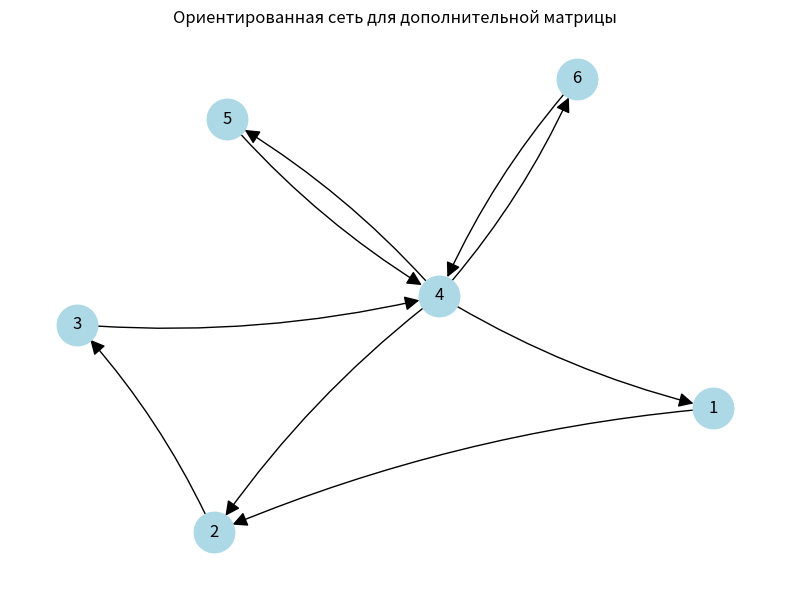

Write Python code to recreate this figure.
import matplotlib.pyplot as plt
import networkx as nx
import numpy as np


MATRIX = np.array([
    [0, 1, 0, 0, 0, 0],
    [0, 0, 1, 0, 0, 0],
    [0, 0, 0, 1, 0, 0],
    [1, 1, 0, 0, 1, 1],
    [0, 0, 0, 1, 0, 0],
    [0, 0, 0, 1, 0, 0],
])

PAGERANK_ALPHAS = (0.15, 0.25, 0.50, 0.85)
KATZ_ALPHAS = (0.10, 0.25, 0.40, 0.49, 0.50, 0.60)


def print_metric(title, values):
    print(title)
    for node, value in values.items():
        print(f'узел {node + 1}: {value:.6f}')


def pagerank_power(graph, alpha, tol=1e-12, max_iter=1000):
    nodes = list(graph.nodes())
    index = {node: i for i, node in enumerate(nodes)}
    n = len(nodes)
    ranks = np.full(n, 1.0 / n)
    teleport = np.full(n, (1.0 - alpha) / n)

    for _ in range(max_iter):
        next_ranks = teleport.copy()
        dangling_sum = 0.0

        for node in nodes:
            i = index[node]
            successors = list(graph.successors(node))
            if successors:
                share = alpha * ranks[i] / len(successors)
                for successor in successors:
                    next_ranks[index[successor]] += share
            else:
                dangling_sum += ranks[i]

        if dangling_sum:
            next_ranks += alpha * dangling_sum / n

        if np.abs(next_ranks - ranks).sum() < n * tol:
            return dict(zip(nodes, next_ranks))
        ranks = next_ranks

    raise RuntimeError('PageRank did not converge')


def spectral_radius(matrix):
    eigenvalues = np.linalg.eigvals(matrix)
    return max(abs(value) for value in eigenvalues), eigenvalues


def draw_graph(graph):
    pos = nx.spring_layout(graph, seed=3)
    plt.figure(figsize=(8, 6))
    nx.draw_networkx(
        graph,
        pos=pos,
        labels={node: node + 1 for node in graph.nodes()},
        node_color='lightblue',
        node_size=850,
        arrows=True,
        arrowsize=22,
        connectionstyle='arc3,rad=0.08',
    )
    plt.title('Ориентированная сеть для дополнительной матрицы')
    plt.axis('off')
    plt.tight_layout()
    plt.savefig('experiment_matrix_network.png')


def main():
    graph = nx.from_numpy_array(MATRIX, create_using=nx.DiGraph)
    radius, eigenvalues = spectral_radius(MATRIX)
    alpha_limit = 1 / radius

    print('Задание 2. Дополнительная матрица')
    print('Эксперименты с alpha для PageRank и центральности Каца-Боначича')
    print()
    print('Матрица смежности:')
    print(MATRIX)
    print()

    print('Собственные значения матрицы g:')
    for value in eigenvalues:
        print(f'{value.real:+.6f}{value.imag:+.6f}j, |lambda| = {abs(value):.6f}')
    print()
    print(f'Максимальное по модулю собственное значение rho(g): {radius:.6f}')
    print(f'Верхняя граница для alpha в центральности Каца: alpha < 1 / rho(g) = {alpha_limit:.6f}')
    print()

    print_metric('Центральность по собственному вектору:', nx.eigenvector_centrality(graph))
    print()

    for alpha in PAGERANK_ALPHAS:
        print_metric(f'PageRank, alpha = {alpha:.2f}:', pagerank_power(graph, alpha))
        print()

    for alpha in KATZ_ALPHAS:
        if alpha < alpha_limit:
            values = nx.katz_centrality(graph, alpha=alpha, beta=1.0, normalized=True)
            print_metric(f'Центральность Каца-Боначича, alpha = {alpha:.2f}:', values)
        else:
            print(
                f'Центральность Каца-Боначича, alpha = {alpha:.2f}: '
                f'неоднозначно определена, так как alpha >= {alpha_limit:.6f}.'
            )
        print()

    print('Вывод:')
    print('При росте alpha в PageRank сильнее учитывается структура переходов по ребрам,')
    print('поэтому веса смещаются к узлам, которые получают больше входящих путей.')
    print('Для центральности Каца-Боначича ряд сходится только при alpha < 1 / rho(g),')
    print('где rho(g) - максимальное по модулю собственное значение матрицы g.')

    draw_graph(graph)


if __name__ == '__main__':
    main()
